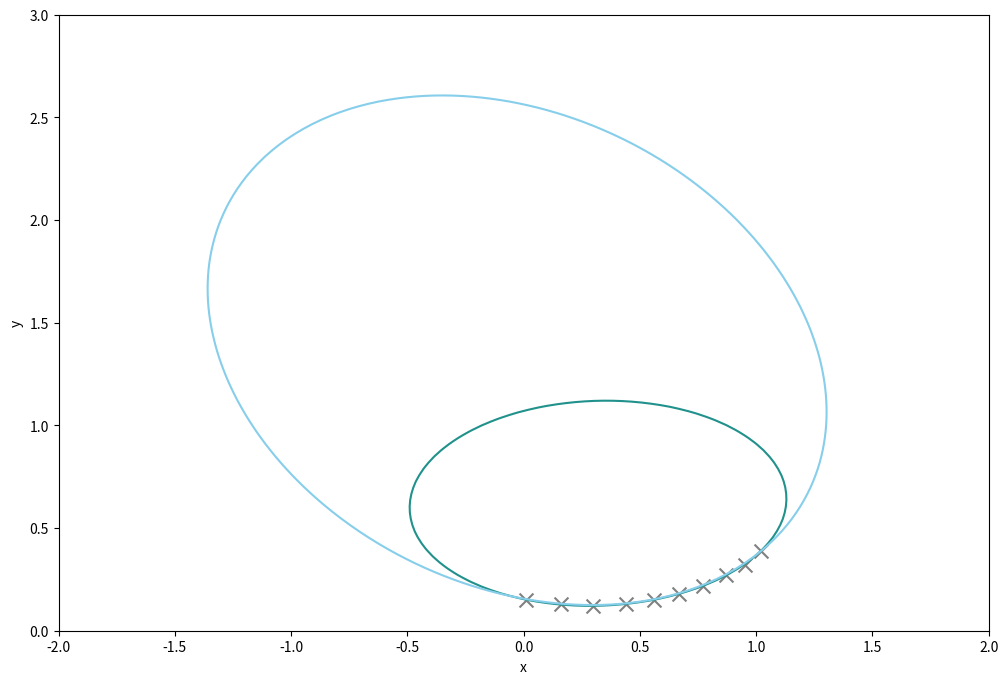

Python code for this plot:
from matplotlib import pyplot as plt
import numpy as np
from sympy.parsing.sympy_parser import parse_expr
from sympy import plot_implicit

ezplot = lambda exper:plot_implicit(parse_expr(exper))


# plt.rcParams['font.sans-serif'] = ['SimHei']
# plt.rcParams['axes.unicode_minus'] = False

x0 = np.array([1.02, 0.95, 0.87, 0.77, 0.67, 0.56, 0.44, 0.30, 0.16, 0.01])
y0 = np.array([0.39, 0.32, 0.27, 0.22, 0.18, 0.15, 0.13, 0.12, 0.13, 0.15])
dx = np.array([-0.0029, 0.0007, -0.0082, -0.0038, -0.0041, 0.0026, -0.0001, -0.0058, -0.0005, -0.0034])
dy = np.array([-0.0033, 0.0043, 0.0006, 0.0020, 0.0044, 0.0009, 0.0028, 0.0034, 0.0059, 0.0024])
b = np.array([-0.432948977, 0.551704109, 3.22282386, 0.142011061, -2.63235450])
fig, ax = plt.subplots(figsize=(12, 8), dpi=100)
# expression = '{} + {}*x + {}*y + {}*x*y + {}*y**2 - x**2'.format(b[0], b[1], b[2], b[3], b[4])
# ezplot(expression)
x = np.linspace(-2, 2, 100)
y = np.linspace(0, 3, 100)
x, y = np.meshgrid(x, y)
plt.xlabel('x')
plt.ylabel('y')
ax.scatter(x0, y0, c='gray', marker='x', s=100, label='散点')
z = b[0]+b[1]*x+b[2]*y+b[3]*x*y+b[4]*y**2-x**2
plt.contour(x, y, z, 0)
x0 = x0 + dx
y0 = y0 + dy
b = np.array([-0.459761441, 0.653293550, 3.12924409, -0.519451380, -1.15078771])
z = b[0]+b[1]*x+b[2]*y+b[3]*x*y+b[4]*y**2-x**2
plt.contour(x, y, z, 0, colors = 'skyblue')

plt.savefig('test1.png')
